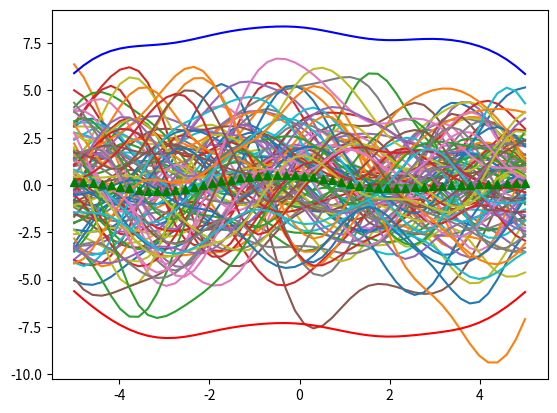

Write the Python code that produced this figure.
from __future__ import division
import numpy as np
import matplotlib.pyplot as plt

#Implement Bayesian Optimization using Gaussian Processes
#Based upon Nando De Freitas UBC CS540 (Homework 3)

def kernel(a, b):
	""" GP squared exponential kernel """
	sqdist = np.sum(a**2,1).reshape(-1,1) + np.sum(b**2,1) - 2*np.dot(a, b.T)
	kernel_rtn = 5*np.exp(-0.5 * sqdist) #make sure its scaled properly such that it covers the full (y-axis) range of the function trying to model
	#kernel_rtn = np.zeros((a.shape[0],b.shape[0]))
	return kernel_rtn

#Prior
n = 50 # number of test points.
X_Full_Span = np.linspace(-5, 5, n).reshape(-1,1) # Test points.
mu_prior = np.zeros((n,1))
K_prior = kernel(X_Full_Span, X_Full_Span) # Kernel at test points. (this is the covariance matrix)
# draw samples from the prior at our test points.
L_prior = np.linalg.cholesky(K_prior + 1e-10*np.eye(n)) #add a small number for numerical stability
#L_prior = 3*np.eye(n)
f_prior = mu_prior + np.dot(L_prior, np.random.normal(size=(n,100))) #generate 10 samples

plt.plot(X_Full_Span, f_prior)
plt.show()

mu = np.mean(f_prior,axis=1).reshape(-1,1)
var = (f_prior-mu) * (f_prior-mu)
var = np.mean(var,axis=1).reshape(-1,1)
print(var.shape)

var = np.sum(K_prior,axis=1).reshape(-1,1)
# var = np.dot(K_prior,np.ones((n,1)))
var = np.sqrt(var)
# var = np.dot(np.linalg.pinv(L_prior),var)

upper_bound = mu + var #np.dot(L_prior, np.ones((n,1)))
lower_bound = mu - var #np.dot(L_prior, np.ones((n,1))) #np.dot(L_prior*np.eye(n), np.ones((n,1)))
plt.plot(X_Full_Span,mu, 'g^', X_Full_Span, upper_bound, 'b-', X_Full_Span, lower_bound, 'r-')
plt.show()


exit()

#The True Function (Unknown but can be sampled at individual x points)
def gt_function(Xin):
	Yout = 1*np.sin(Xin) + np.cos(1*Xin) #3 + 0.2*Xin + 0.2*Xin**2 + 0.01*Xin**3 + 0.01*Xin**4
	return Yout

y_gt = gt_function(X_Full_Span)
plt.plot(X_Full_Span,y_gt)
plt.show()


#Training
#Posterior (Noiseless GP Regression)
N_star = 50 # number of test points.
X_star = np.linspace(-5, 5, N_star).reshape(-1,1) # Test points.

X_train = np.array([X_star[0], X_star[10], X_star[20], X_star[30], X_star[40]]).reshape(-1,1) #N_train x 1
N_train = X_train.shape[0]
Y_train = gt_function(X_train) #N_train x 1
# # No need to. Make X_train have N_star rows each having the same X_train above
# X_train_mat = X_train.reshape(1,-1)
# X_train_mat = np.zeros((N_star,N_train)) + X_train_mat #broadcast into N_star x N_train
# Y_train = gt_function(X_train_mat)
# print(Y_train.shape)

K_train = kernel(X_train, X_train) # Kernel at test points (N_train X N_train)
L_train = np.linalg.cholesky(K_train + 1e-10*np.eye(N_train)) #add a small number for numerical stability
L_train_T = np.transpose(L_train)
# Mu Posterior
K_inv = np.dot(np.linalg.pinv(L_train_T),np.linalg.pinv(L_train)) #(N_train X N_train)
alpha = np.dot(K_inv,Y_train) #N_train X 1
# print(alpha.shape)
K_star = kernel(X_train,X_star) #N_train x N_star
# print(K_star.shape)

mu_posterior = np.dot(np.transpose(K_star),alpha)
# mu_posterior = np.dot(np.dot(K_star.transpose(),np.linalg.pinv(K_train)),Y_train) #leff efficient numerically as it doesn't use Cholesky
# print(mu_posterior)

#Var Posterior
v = np.dot(np.linalg.pinv(L_train),K_star) #N_train x N_star
K_star_star = kernel(X_star,X_star) #N_star X N_star
covar_posterior = K_star_star - np.dot(v.transpose(),v) #N_star X N_star
# print(covar_posterior)

# Draw samples from the posterior
print('for N_train=2 (i.e. two sample points)')
# draw samples from the prior at our test points.
print(covar_posterior.shape)
L_posterior = np.linalg.cholesky(covar_posterior + 1e-10*np.eye(N_star)) #add a small number for numerical stability
f_posterior = mu_posterior + np.dot(L_posterior, np.random.normal(size=(N_star,10))) #generate 10 samples
plt.plot(X_star, f_posterior)
plt.show()

mu = np.mean(f_posterior,axis=1).reshape(-1,1)
var = (f_posterior-mu) * (f_posterior-mu)
var = np.mean(var,axis=1).reshape(-1,1)
print(var.shape)

upper_bound = mu + var #np.dot(L_prior, np.ones((n,1)))
lower_bound = mu - var #np.dot(L_prior, np.ones((n,1))) #np.dot(L_prior*np.eye(n), np.ones((n,1)))
plt.plot(X_star,mu, 'g^', X_star, upper_bound, 'b-', X_star, lower_bound, 'r-')
plt.show()
